Run: headless pygame with SDL's dummy video driver; simulated clock (each Clock.tick advances the game by its frame time, no real sleeping); random seed 0; keys injected as events and as key.get_pressed() state; mouse plan: one left click at the window centre at the start of phase 2, then a move to the lower-right quarter at the start of phase 3.
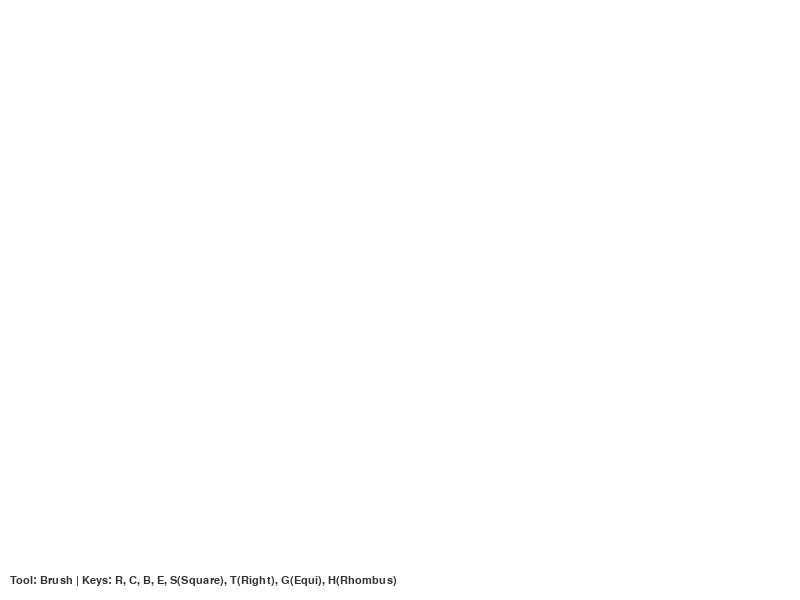
Frame 1 of 4 · flips 1–60 · no input
Frame 2 of 4 · flips 61–180 · clicked the window centre · tapped SPACE, RETURN · held RIGHT (→), D · screen unchanged from frame 1, image omitted
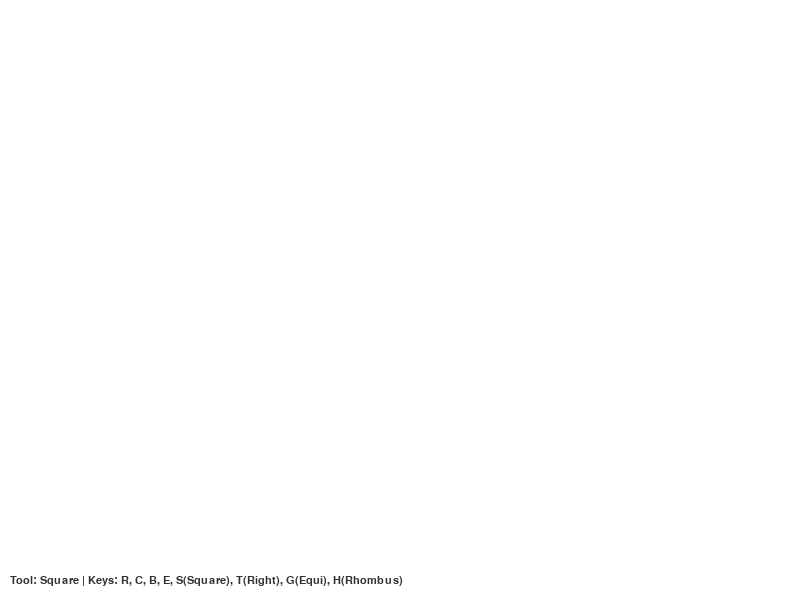
Frame 3 of 4 · flips 181–300 · moved the mouse to the lower-right quarter · held DOWN (↓), S
Frame 4 of 4 · flips 301–420 · held LEFT (←), A, UP (↑), W · screen unchanged from frame 3, image omitted

The pygame program that drew these frames:

import pygame
import math

def main():
    pygame.init()
    screen = pygame.display.set_mode((800, 600))
    pygame.display.set_caption("Extended Paint")
    
    clock = pygame.time.Clock()

    WHITE = (255, 255, 255)
    BLACK = (0, 0, 0)
    RED   = (255, 0, 0)
    GREEN = (0, 255, 0)
    BLUE  = (0, 0, 255)

    active_color = BLACK
    active_tool = 'brush'
    radius = 15

    canvas = pygame.Surface((800, 600))
    canvas.fill(WHITE)
    
    drawing = False
    start_pos = None

    while True:
        screen.fill((200, 200, 200))
        screen.blit(canvas, (0, 0)) 

        mouse_pos = pygame.mouse.get_pos()
        
        for event in pygame.event.get():
            if event.type == pygame.QUIT:
                return

            if event.type == pygame.MOUSEBUTTONDOWN:
                if event.button == 1: 
                    drawing = True
                    start_pos = event.pos
            
            if event.type == pygame.MOUSEBUTTONUP:
                if event.button == 1:
                    drawing = False
                    end_pos = event.pos
                    if active_tool == 'rect':
                        draw_rect(canvas, active_color, start_pos, end_pos)
                    elif active_tool == 'circle':
                        draw_circle(canvas, active_color, start_pos, end_pos)
                    elif active_tool == 'square':
                        draw_square(canvas, active_color, start_pos, end_pos)
                    elif active_tool == 'right_triangle':
                        draw_right_triangle(canvas, active_color, start_pos, end_pos)
                    elif active_tool == 'equilateral_triangle':
                        draw_equilateral_triangle(canvas, active_color, start_pos, end_pos)
                    elif active_tool == 'rhombus':
                        draw_rhombus(canvas, active_color, start_pos, end_pos)

            if event.type == pygame.KEYDOWN:
                if event.key == pygame.K_r: active_tool = 'rect'
                if event.key == pygame.K_c: active_tool = 'circle'
                if event.key == pygame.K_b: active_tool = 'brush'
                if event.key == pygame.K_e: active_tool = 'eraser'
                if event.key == pygame.K_s: active_tool = 'square'
                if event.key == pygame.K_t: active_tool = 'right_triangle'
                if event.key == pygame.K_g: active_tool = 'equilateral_triangle'
                if event.key == pygame.K_h: active_tool = 'rhombus'
                
                if event.key == pygame.K_1: active_color = RED
                if event.key == pygame.K_2: active_color = GREEN
                if event.key == pygame.K_3: active_color = BLUE
                if event.key == pygame.K_4: active_color = BLACK

        if drawing:
            if active_tool == 'brush':
                pygame.draw.circle(canvas, active_color, mouse_pos, radius)
            elif active_tool == 'eraser':
                pygame.draw.circle(canvas, WHITE, mouse_pos, radius)
            elif active_tool == 'rect':
                draw_rect(screen, active_color, start_pos, mouse_pos, width=2)
            elif active_tool == 'circle':
                draw_circle(screen, active_color, start_pos, mouse_pos, width=2)
            elif active_tool == 'square':
                draw_square(screen, active_color, start_pos, mouse_pos, width=2)
            elif active_tool == 'right_triangle':
                draw_right_triangle(screen, active_color, start_pos, mouse_pos, width=2)
            elif active_tool == 'equilateral_triangle':
                draw_equilateral_triangle(screen, active_color, start_pos, mouse_pos, width=2)
            elif active_tool == 'rhombus':
                draw_rhombus(screen, active_color, start_pos, mouse_pos, width=2)

        draw_ui(screen, active_tool, active_color)
        
        pygame.display.flip()
        clock.tick(60)


def draw_rect(surface, color, start, end, width=0):
    x = min(start[0], end[0])
    y = min(start[1], end[1])
    w = abs(start[0] - end[0])
    h = abs(start[1] - end[1])
    if w > 0 and h > 0:
        pygame.draw.rect(surface, color, (x, y, w, h), width)

def draw_square(surface, color, start, end, width=0):
    w = abs(start[0] - end[0])
    h = abs(start[1] - end[1])
    side = max(w, h)
    x = start[0] if end[0] > start[0] else start[0] - side
    y = start[1] if end[1] > start[1] else start[1] - side
    pygame.draw.rect(surface, color, (x, y, side, side), width)

def draw_circle(surface, color, start, end, width=0):
    x_dist = end[0] - start[0]
    y_dist = end[1] - start[1]
    radius = int((x_dist**2 + y_dist**2)**0.5)
    if radius > 0:
        pygame.draw.circle(surface, color, start, radius, width)

def draw_right_triangle(surface, color, start, end, width=0):
    points = [start, (start[0], end[1]), end]
    pygame.draw.polygon(surface, color, points, width)

def draw_equilateral_triangle(surface, color, start, end, width=0):
    dx = end[0] - start[0]
    dy = end[1] - start[1]
    side = int((dx**2 + dy**2)**0.5)
    height = int(side * math.sqrt(3) / 2)
    
    if end[1] < start[1]: height = -height
    
    p1 = start
    p2 = (start[0] + side, start[1])
    p3 = (start[0] + side // 2, start[1] - height)
    
    pygame.draw.polygon(surface, color, [p1, p2, p3], width)

def draw_rhombus(surface, color, start, end, width=0):
    mid_x = (start[0] + end[0]) // 2
    mid_y = (start[1] + end[1]) // 2
    
    p1 = (mid_x, start[1])
    p2 = (end[0], mid_y)
    p3 = (mid_x, end[1])
    p4 = (start[0], mid_y)
    
    pygame.draw.polygon(surface, color, [p1, p2, p3, p4], width)

def draw_ui(screen, tool, color):
    font = pygame.font.SysFont("Arial", 16)
    text = font.render(f"Tool: {tool.capitalize()} | Keys: R, C, B, E, S(Square), T(Right), G(Equi), H(Rhombus)", True, (50, 50, 50))
    screen.blit(text, (10, 575))

if __name__ == "__main__":
    main()
